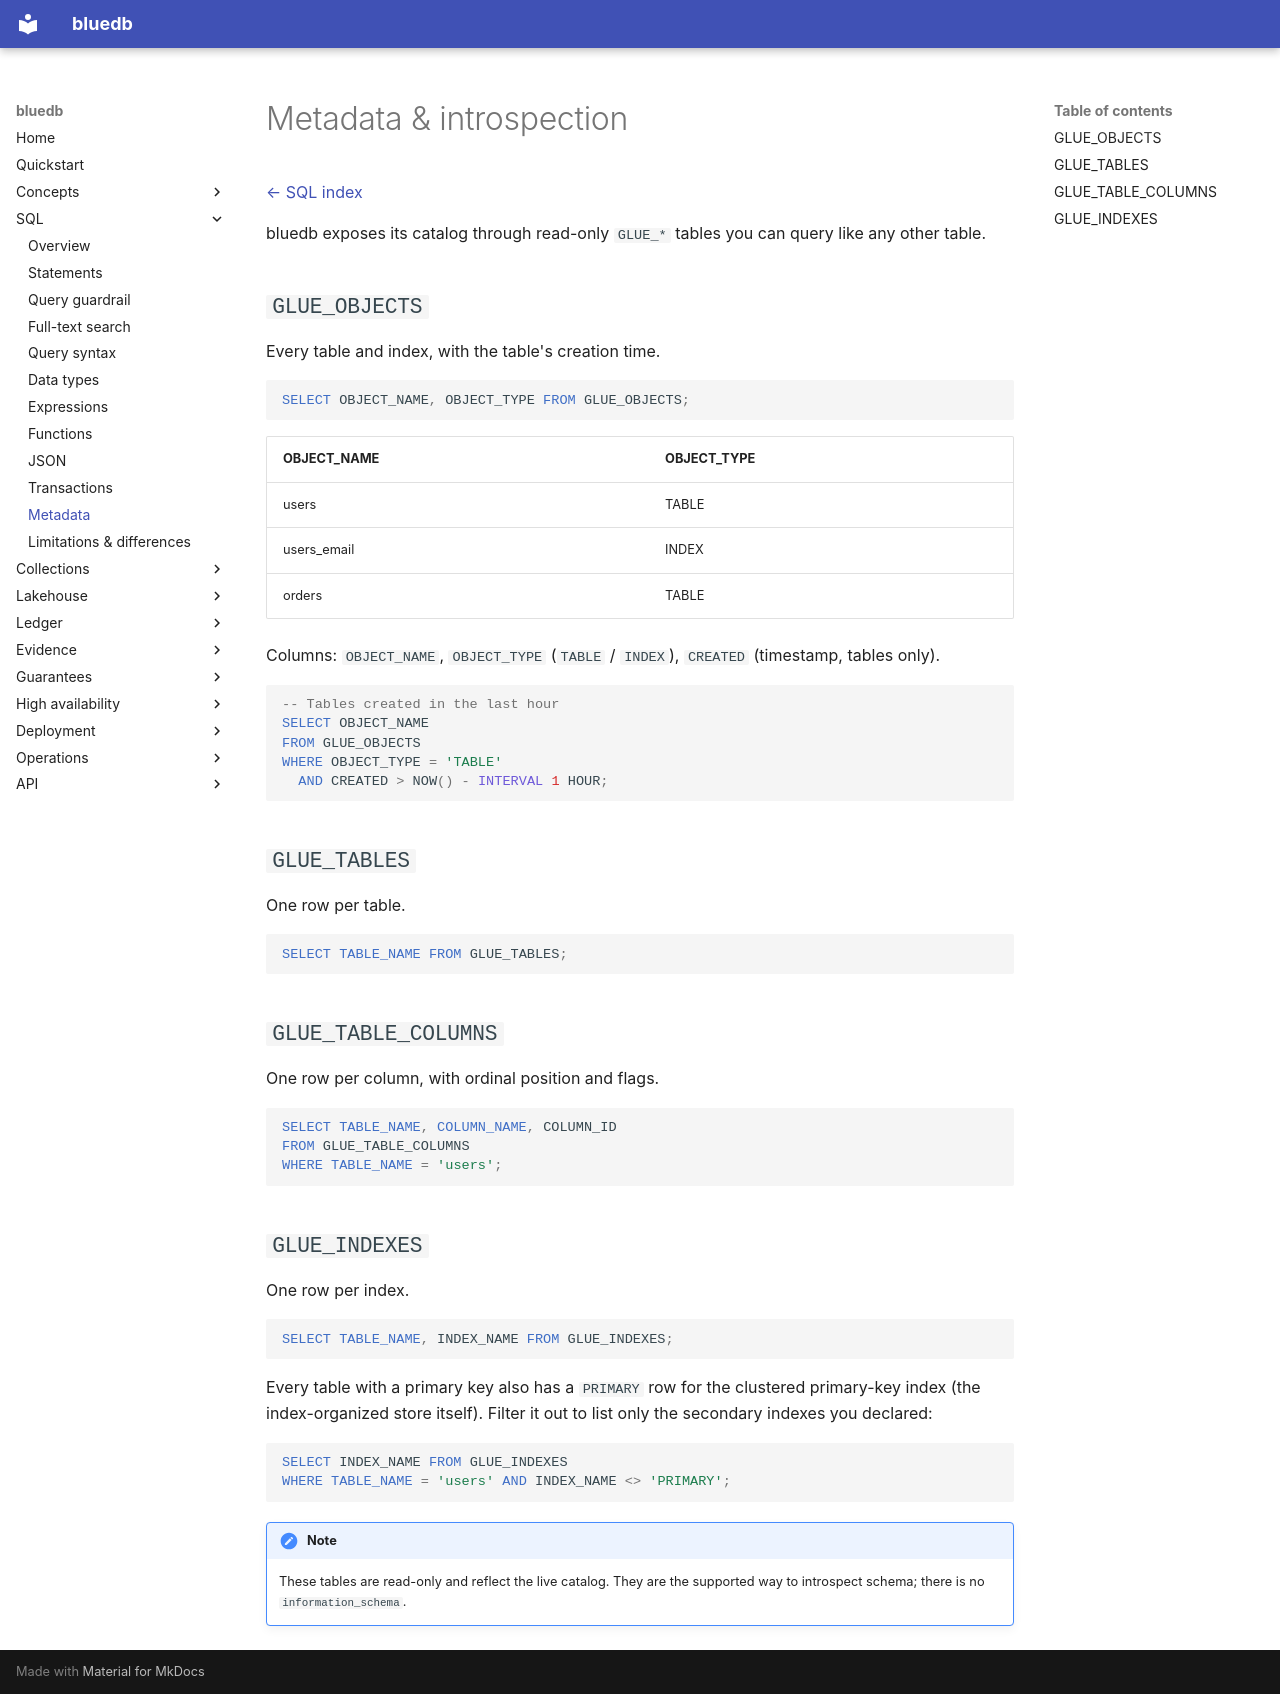

repository: bluecopa/bluedb · page: sql/metadata/index.html · generator: mkdocs

# Metadata & introspection

[← SQL index](README.md)

bluedb exposes its catalog through read-only `GLUE_*` tables you can query like
any other table.

## `GLUE_OBJECTS`

Every table and index, with the table's creation time.

```sql
SELECT OBJECT_NAME, OBJECT_TYPE FROM GLUE_OBJECTS;
```

| OBJECT_NAME | OBJECT_TYPE |
|-------------|-------------|
| users       | TABLE       |
| users_email | INDEX       |
| orders      | TABLE       |

Columns: `OBJECT_NAME`, `OBJECT_TYPE` (`TABLE` / `INDEX`), `CREATED` (timestamp,
tables only).

```sql
-- Tables created in the last hour
SELECT OBJECT_NAME
FROM GLUE_OBJECTS
WHERE OBJECT_TYPE = 'TABLE'
  AND CREATED > NOW() - INTERVAL 1 HOUR;
```

## `GLUE_TABLES`

One row per table.

```sql
SELECT TABLE_NAME FROM GLUE_TABLES;
```

## `GLUE_TABLE_COLUMNS`

One row per column, with ordinal position and flags.

```sql
SELECT TABLE_NAME, COLUMN_NAME, COLUMN_ID
FROM GLUE_TABLE_COLUMNS
WHERE TABLE_NAME = 'users';
```

## `GLUE_INDEXES`

One row per index.

```sql
SELECT TABLE_NAME, INDEX_NAME FROM GLUE_INDEXES;
```

Every table with a primary key also has a `PRIMARY` row for the clustered
primary-key index (the index-organized store itself). Filter it out to list
only the secondary indexes you declared:

```sql
SELECT INDEX_NAME FROM GLUE_INDEXES
WHERE TABLE_NAME = 'users' AND INDEX_NAME <> 'PRIMARY';
```

!!! note
    These tables are read-only and reflect the live catalog. They are
    the supported way to introspect schema; there is no `information_schema`.
